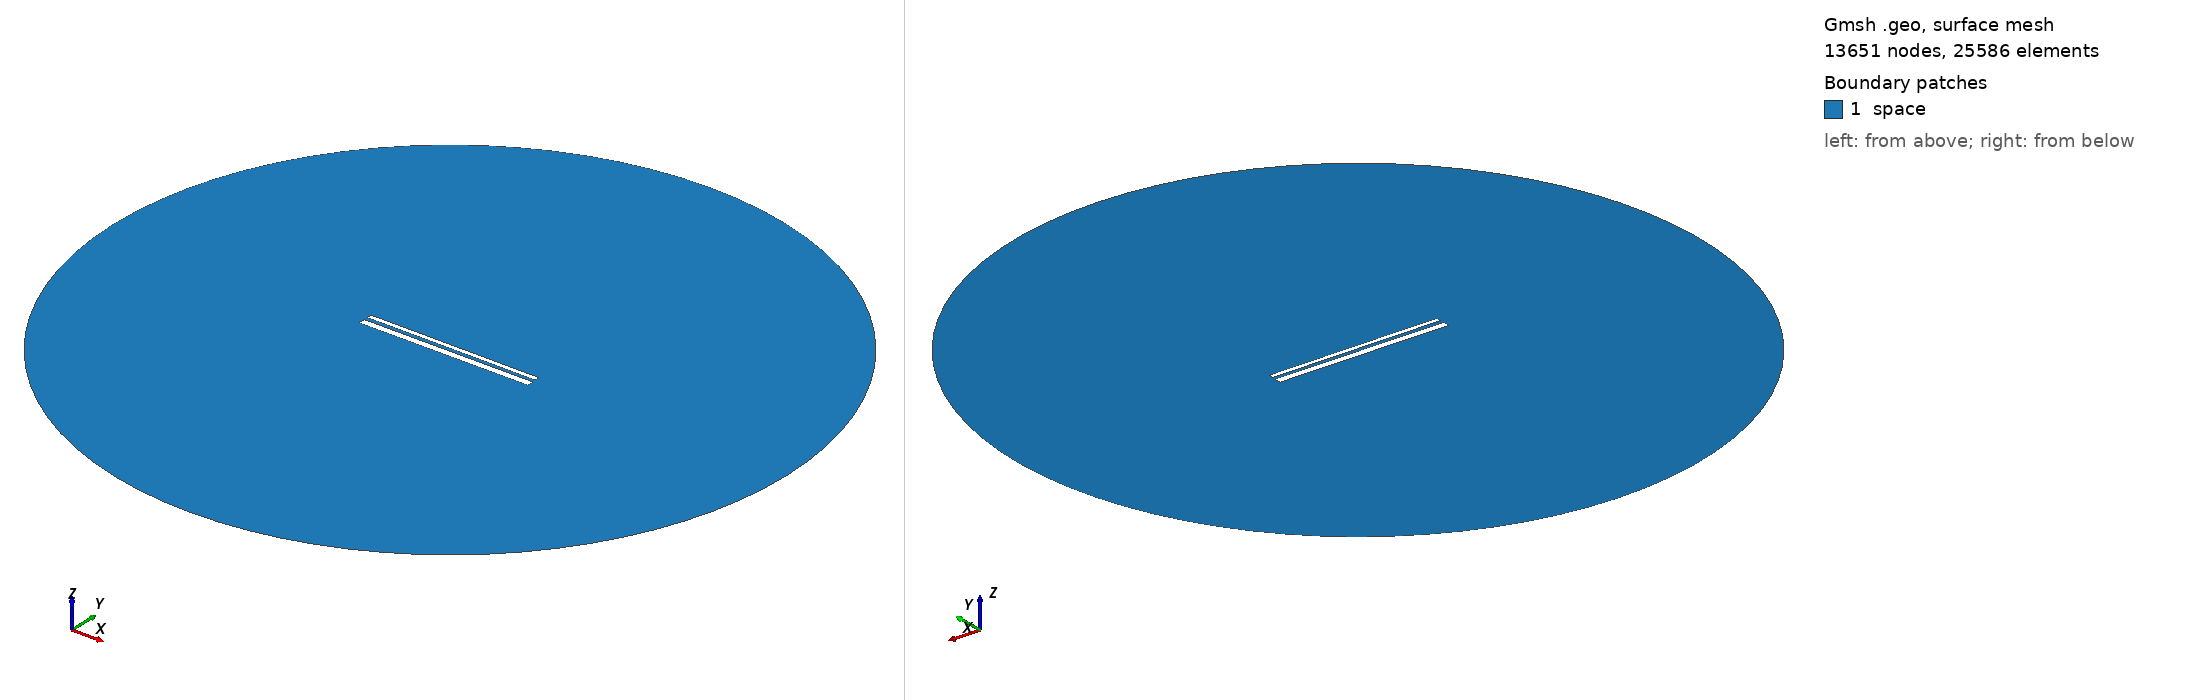

Gmsh geometry script, surface-meshed: 13651 nodes, 25586 surface elements. Boundary patches (legend numbers): 1 space. Left view from above one corner, right view from below the opposite corner. Legend entries are the model's physical surfaces. The drawing asked Gmsh for element sizes between 1% and 20% of the model's largest extent; the script's own settings can give other sizes.

=== 13188.geo (drawn) ===
//---------------------------------------
// Geometry kernel
//---------------------------------------

SetFactory("OpenCASCADE");



//---------------------------------------
// Parameters of the geometry
//---------------------------------------

// Overetch of the upper plate
overetch = 0.5;

// Distance between the plates
distance = 1.75;

// Discretization over the x axis (for the deformation)
nx = 50; 

// Length of the plate
L = 100 - overetch; 

// Number of modes
n = 4; 

// 1st mode coefficient
coeff(1) = -0.15;
beta(1) = 0.596864 * 3.1415926535 / L;

// 2nd mode coefficient
coeff(2) = 0.0;
beta(2) = 1.49418 * 3.1415926535 / L;

// 3rd mode coefficient
coeff(3) = 0.0;
beta(3) = 2.50025 * 3.1415926535 / L;

// 4th mode coefficient
coeff(4) = 0.0;
beta(4) = 3.49999 * 3.1415926535 / L;



//---------------------------------------
// Upper plate (deformed rectangle)
//---------------------------------------

// Coordiantes of the upper plate
xmin = -50;
xmax = 50 - overetch;

// Height of the upper plate
yheight = 4 - 2 * overetch;

// Indexes of the points
UpperID[] = {};
LowerID[] = {};
LeftID[] = {};
RightID[] = {};

// Point index
p = 1;

// Horizontal edges
For i In {1:nx}
    x = xmin + (i-1)*(xmax - xmin)/(nx-1);

    y_bottom = distance / 2 + overetch;
    For j In {1:n}
        C = (Cosh(beta(j)*L) + Cos(beta(j)*L)) / (Sinh(beta(j)*L) + Sin(beta(j)*L));
        y_bottom  = y_bottom + coeff(j) * (Cosh(beta(j)*(x+50)) - Cos(beta(j)*(x+50)) - C * (Sinh(beta(j)*(x+50)) - Sin(beta(j)*(x+50))));
    EndFor

    y_top = y_bottom + yheight;

    Point(p) = {x, y_top, 0, 1.0};
    UpperID[i] = p;
    p = p + 1;

    Point(p) = {x, y_bottom, 0, 1.0};
    LowerID[i] = p;
    p = p + 1;
EndFor

// Create point lists
UpperPts[] = {}; LowerPts[] = {};
For i In {1:nx}
  UpperPts[] += {UpperID[i]};
  LowerPts[] += {LowerID[i]};
EndFor

// Build splines
Spline(1) = {UpperPts[]};
Spline(2) = {LowerPts[]};
Line(3) = {LowerPts[nx-1], UpperPts[nx-1]};
Line(4) = {LowerPts[0], UpperPts[0]};

// Build the plane surface
Curve Loop(1) = {2, 3, -1, -4};
Plane Surface(1) = {1};



//---------------------------------------
// Lower plate (rectangle)
//---------------------------------------

// Vertices
Point(1001) = {-50, -1, 0, 1.0};
Point(1002) = { 50, -1, 0, 1.0};
Point(1003) = { 50,  -5, 0, 1.0};
Point(1004) = {-50,  -5, 0, 1.0};

// Edges
Line(5) = {1001, 1002};
Line(6) = {1002, 1003};
Line(7) = {1003, 1004};
Line(8) = {1004, 1001};

// Plane surface
Line Loop(2) = {5, 6, 7, 8};
Plane Surface(2) = {2}; 



//---------------------------------------
// Outer (fictious) boundary
//---------------------------------------

// Points
Point(1005) = {0, 0, 0};       // Center
Point(1006) = {200, 0, 0};     // Start point
Point(1007) = {0, 200, 0};     // 90 degrees
Point(1008) = {-200, 0, 0};    // 180 degrees
Point(1009) = {0, -200, 0};    // 270 degrees

// Circle arcs (each needs start, center, end)
Circle(9) = {1006, 1005, 1007};
Circle(10) = {1007, 1005, 1008};
Circle(11) = {1008, 1005, 1009};
Circle(12) = {1009, 1005, 1006};

// Plane surface for the entire domain
Curve Loop(3) = {9, 10, 11, 12};
Surface(3) = {3};

// Subtract the plates from the whole domain to obtain the actual domain where we want to solve the equations
BooleanDifference{ Surface{3}; Delete; }{ Surface{1}; Surface{2}; Delete; }




//---------------------------------------
// Transfinite Lines/Curves
//---------------------------------------

// Set the number of points on the boundaries
r = 7;

// Plates
Transfinite Curve {1, 2} = 50*r Using Progression 1;
Transfinite Curve {3, 4} = 2*r Using Progression 1;
Transfinite Line {5, 7} = 50*r Using Progression 1;
Transfinite Line {6, 8} = 2*r Using Progression 1;

// Outer boundary
Transfinite Line {9, 10, 11, 12} = 20 Using Progression 1;



//---------------------------------------
// Physical groups
//---------------------------------------                

// Physical curves (boundaries)
Physical Line("force_segment", 10) = {2};
Physical Line("upper_plate", 11) = {1, 3, 4};
Physical Line("lower_plate", 12) = {5, 6, 7, 8};
Physical Line("boundary", 20) = {9, 10, 11, 12};

// Physical Surfaces
Physical Surface("space", 30) = {3};



//---------------------------------------
// 6. Generate the Mesh
//---------------------------------------

// 2D mesh generation
Mesh 2;
